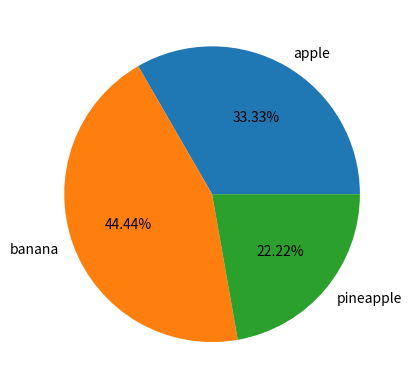

The matplotlib source for this figure:
import matplotlib.pyplot as plt

categories = ['apple','banana','pineapple']
values = [15,20,10]

plt.pie(values,labels=categories,autopct="%1.2f%%")
plt.show()

# # save picture 
plt.savefig('piechart.png', dpi=300, bbox_inches='tight', transparent=False)
